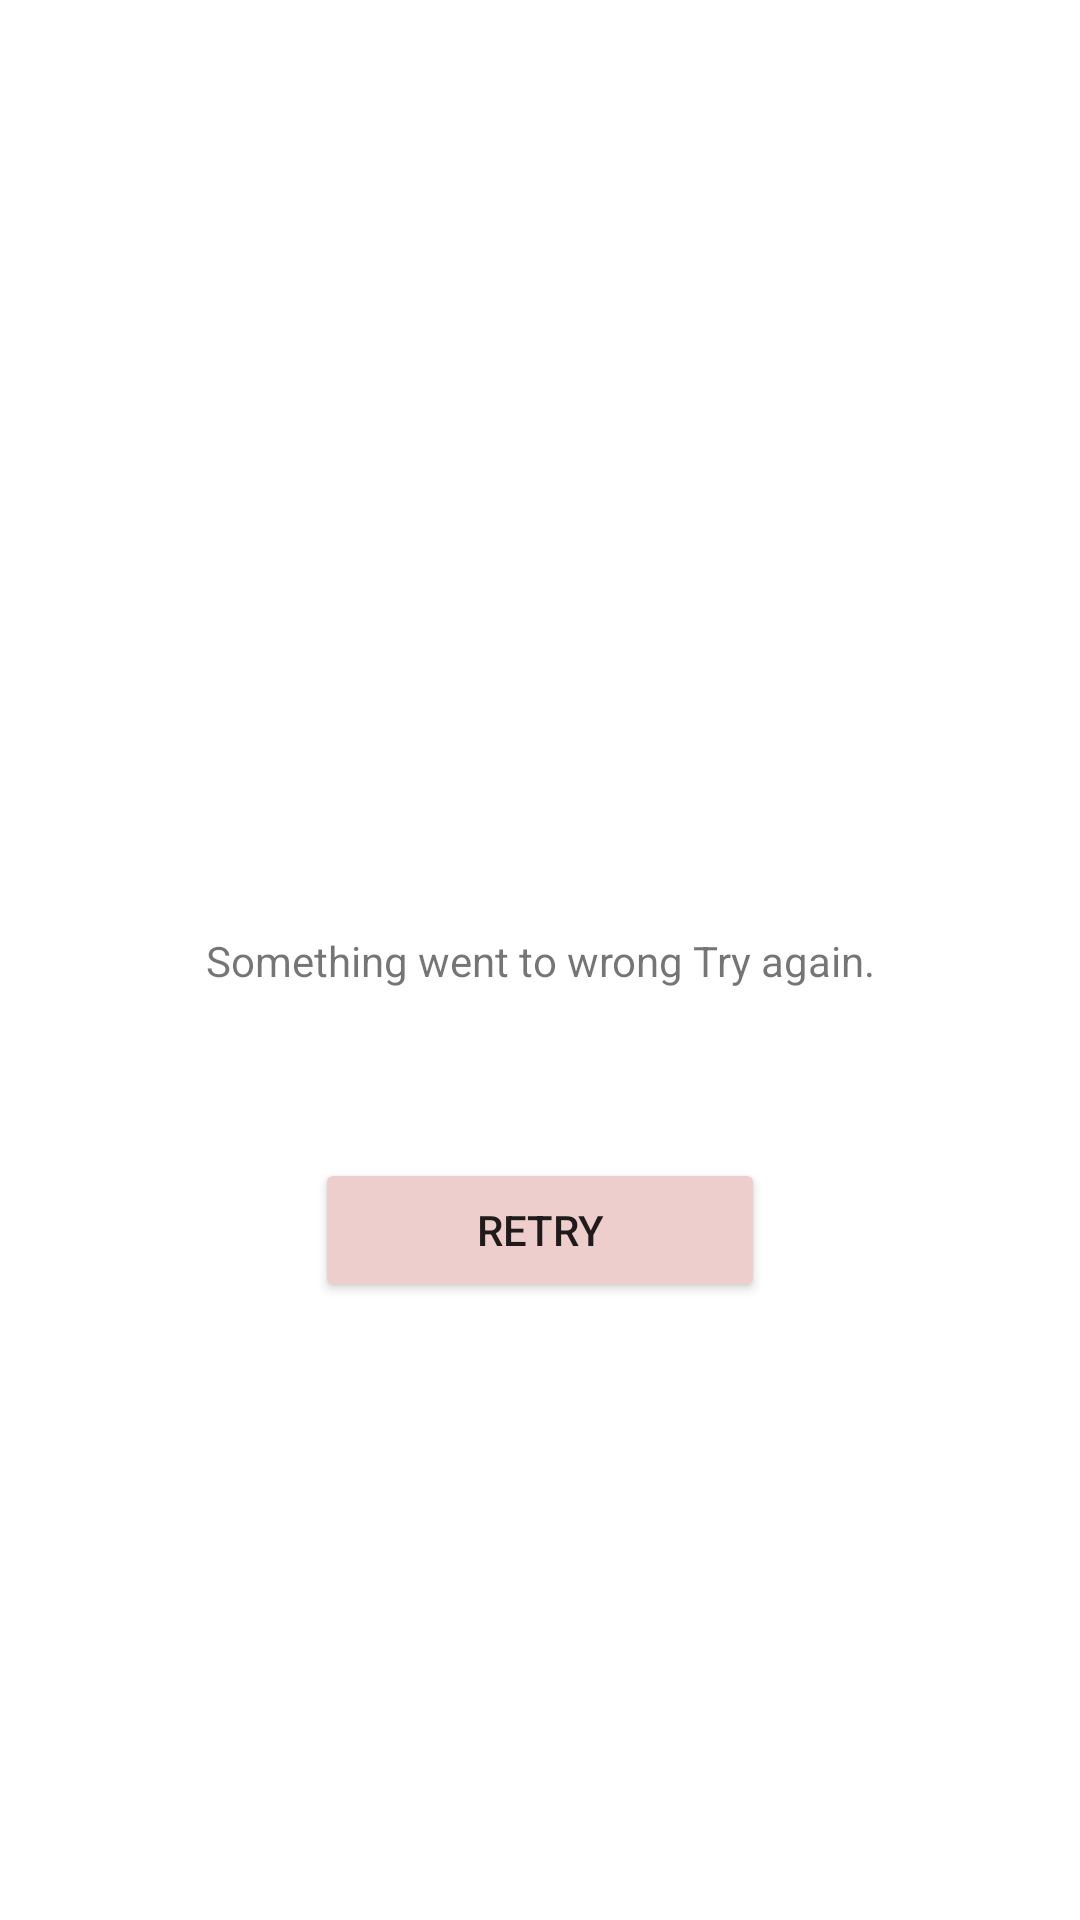

Reconstruct the res/layout file that produces this screen, plus the resources it refers to.
<!-- AndroidManifest.xml: application theme AppTheme -->
<!-- res/layout/error_view.xml -->
<?xml version="1.0" encoding="utf-8"?>
<layout xmlns:android="http://schemas.android.com/apk/res/android"
    xmlns:app="http://schemas.android.com/apk/res-auto"
    xmlns:tools="http://schemas.android.com/tools">

    <data>

    </data>

    <androidx.constraintlayout.widget.ConstraintLayout
        android:layout_width="match_parent"
        android:layout_height="match_parent">

        <TextView
            android:id="@+id/tvError"
            android:layout_width="0dp"
            android:layout_height="wrap_content"
            android:gravity="center"
            android:padding="8dp"
            android:text="Something went to wrong Try again."

            app:layout_constraintBottom_toBottomOf="parent"
            app:layout_constraintEnd_toEndOf="parent"
            app:layout_constraintHorizontal_bias="0.5"
            app:layout_constraintStart_toStartOf="parent"
            app:layout_constraintTop_toTopOf="parent" />

        <Button
            android:id="@+id/btnRetry"
            android:layout_width="150dp"
            android:layout_height="wrap_content"
            android:backgroundTint="#EECDCD"
            android:padding="8dp"
            android:text="Retry"
            app:layout_constraintBottom_toBottomOf="parent"
            app:layout_constraintEnd_toEndOf="parent"
            app:layout_constraintStart_toStartOf="parent"
            app:layout_constraintTop_toBottomOf="@+id/tvError"
            app:layout_constraintVertical_bias="0.19" />

    </androidx.constraintlayout.widget.ConstraintLayout>
</layout>
<!-- resources referenced by this layout -->
<resources>
  <style name="AppTheme" parent="Theme.MaterialComponents.Light">
          
          <item name="colorPrimary">@color/primaryColor</item>
          <item name="colorAccent">@color/secondaryColor</item>
          <item name="colorPrimaryVariant">@color/primaryDarkColor</item>
          <item name="android:colorPrimaryDark">@color/primaryDarkColor</item>
          <item name="colorSecondary">@color/secondaryColor</item>
          <item name="colorSurface">@color/colorSurface</item>
          <item name="android:colorBackground">#FFFFFF</item>
  
      </style>
  <color name="primaryColor">#26c6da</color>
  <color name="secondaryColor">#00838f</color>
  <color name="primaryDarkColor">#0095a8</color>
  <color name="colorSurface">#ffffff</color>
</resources>
